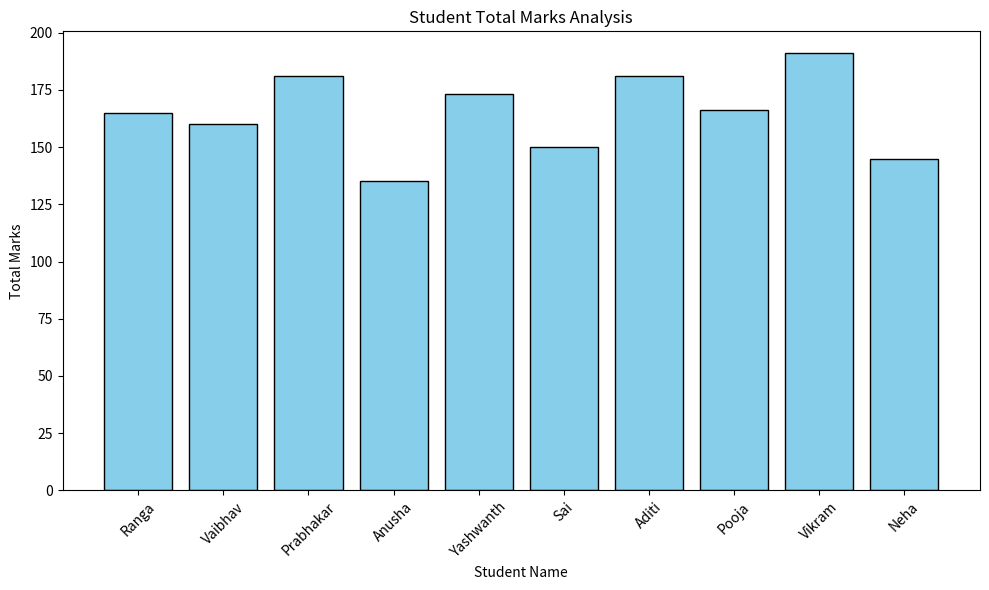

This chart was generated by the following Python code:
import pandas as pd
import matplotlib.pyplot as plt

data = {
    "Student_Name": ["Ranga", "Vaibhav", "Prabhakar", "Anusha", "Yashwanth", 
                     "Sai", "Aditi", "Pooja", "Vikram", "Neha"],
    "Total_Marks": [165, 160, 181, 135, 173, 150, 181, 166, 191, 145]
}

df = pd.DataFrame(data)

plt.figure(figsize=(10, 6))
plt.bar(df["Student_Name"], df["Total_Marks"], color='skyblue', edgecolor='black')

plt.title("Student Total Marks Analysis")
plt.xlabel("Student Name")
plt.ylabel("Total Marks")
plt.xticks(rotation=45)
plt.tight_layout()

plt.show()
